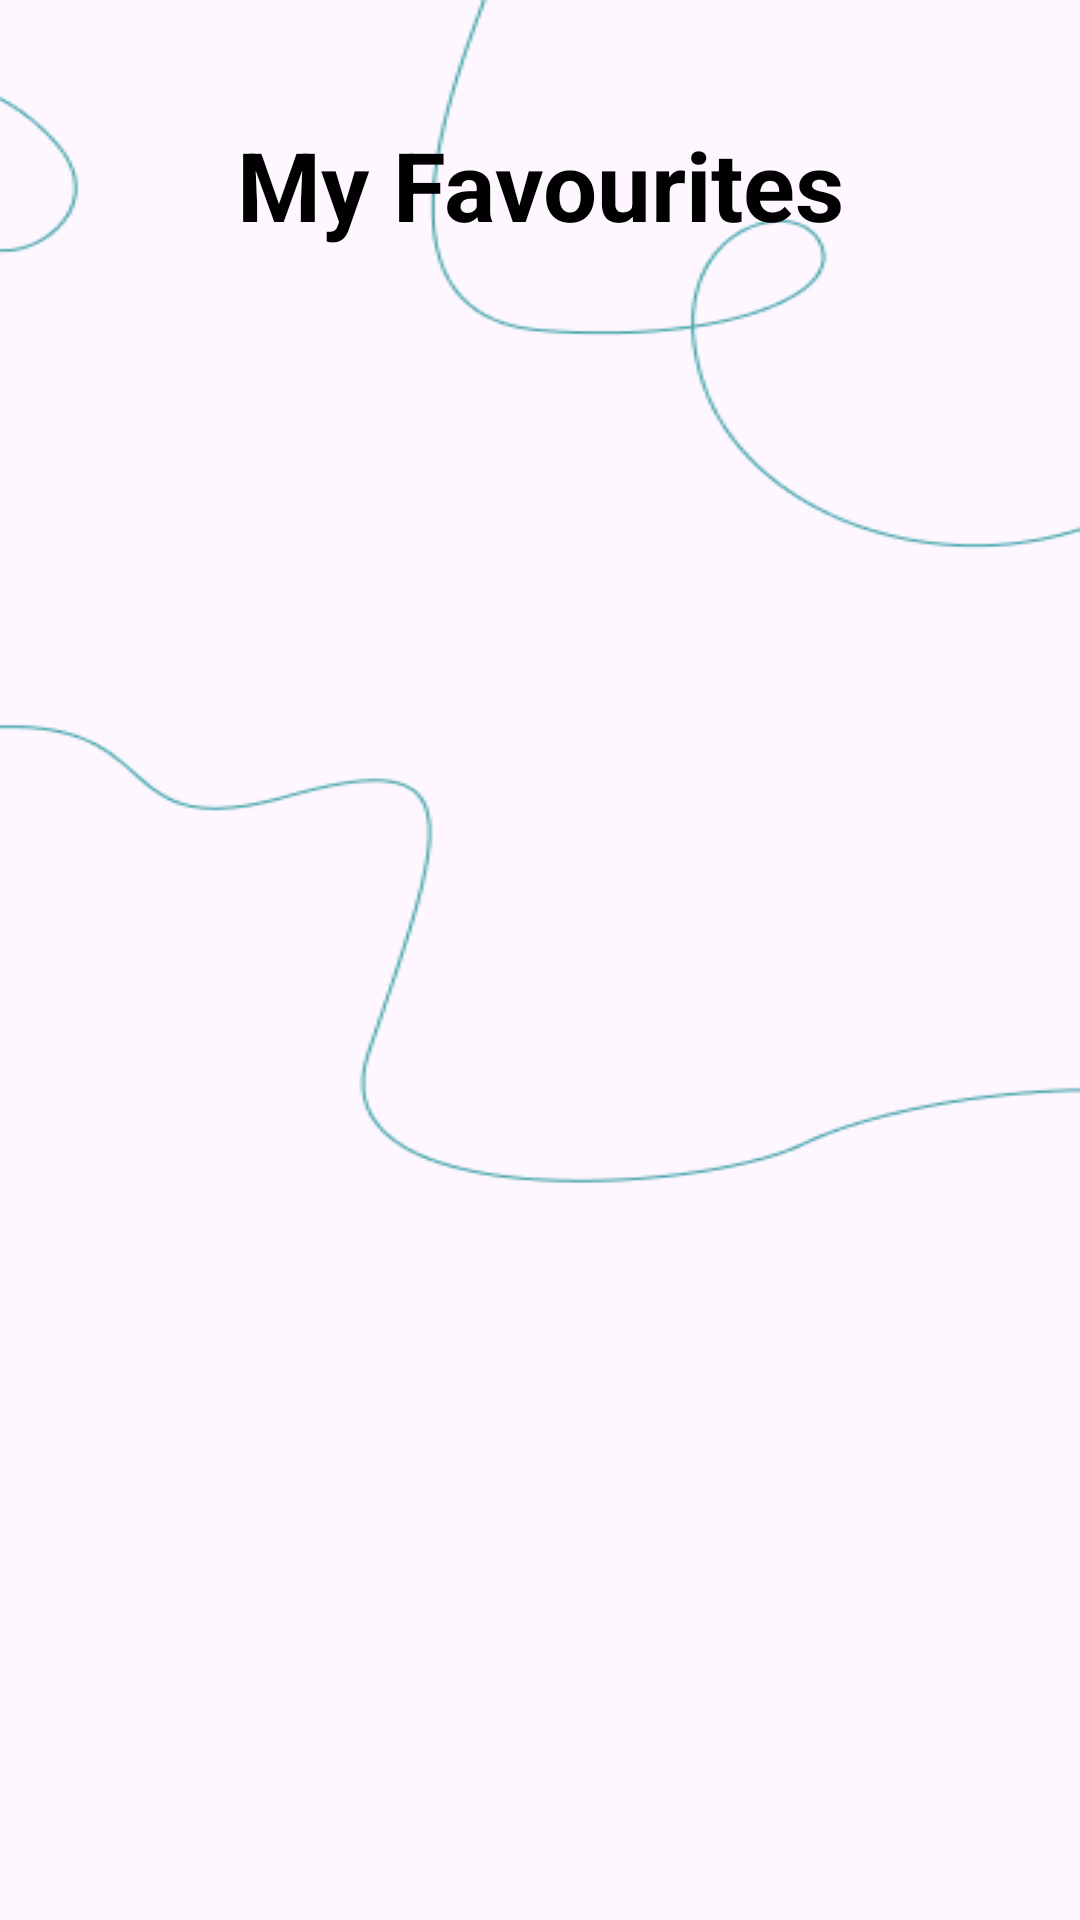

Layout XML and referenced resources for this Android screen:
<!-- AndroidManifest.xml: application theme Theme.Meal -->
<!-- res/layout/fragment_favourite.xml -->
<?xml version="1.0" encoding="utf-8"?>
<androidx.constraintlayout.widget.ConstraintLayout xmlns:android="http://schemas.android.com/apk/res/android"
    xmlns:tools="http://schemas.android.com/tools"
    android:layout_width="match_parent"
    android:layout_height="match_parent"
    xmlns:app="http://schemas.android.com/apk/res-auto"
    android:background="@drawable/pattern"
    tools:context=".FavouriteFragment">

    
    <TextView
        android:id="@+id/favouritesHeadline"
        android:layout_width="wrap_content"
        android:layout_height="wrap_content"
        android:text="My Favourites"
        android:textColor="@android:color/black"
        android:textSize="32sp"
        android:textStyle="bold"
        android:layout_marginTop="40dp"
        android:layout_marginStart="16dp"
        android:layout_marginEnd="16dp"
        app:layout_constraintStart_toStartOf="parent"
        app:layout_constraintEnd_toEndOf="parent"
        app:layout_constraintTop_toTopOf="parent" />

    
    <androidx.recyclerview.widget.RecyclerView
        android:id="@+id/favouritesRecyclerView"
        android:layout_width="0dp"
        android:layout_height="0dp"
        app:layout_constraintTop_toBottomOf="@id/favouritesHeadline"
        app:layout_constraintStart_toStartOf="parent"
        app:layout_constraintEnd_toEndOf="parent"
        app:layout_constraintBottom_toBottomOf="parent"
        android:layout_marginTop="16dp" />

</androidx.constraintlayout.widget.ConstraintLayout>
<!-- resources referenced by this layout -->
<resources>
  <!-- drawable pattern: png bitmap (drawable, 9631 bytes) -->
  <style name="Theme.Meal" parent="Base.Theme.Meal" />
  <style name="Base.Theme.Meal" parent="Theme.Material3.DayNight.NoActionBar">
          
          
      </style>
</resources>
